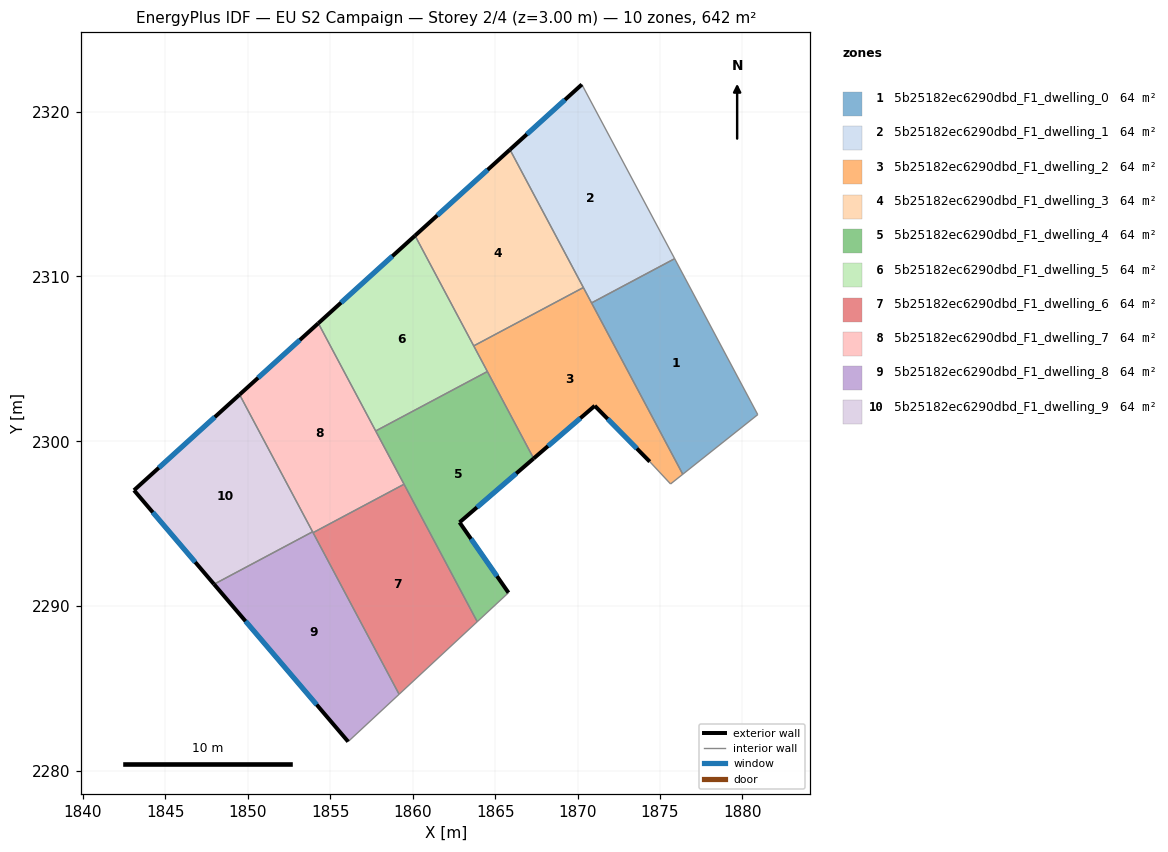
=== STOREY PLAN SPEC (per zone: floor XY polygon, exterior-wall plan segments, windows/doors) ===
zone 1: 5b25182ec6290dbd_F1_dwelling_0  (64.2 m²)
  floor: (1875.89, 2311.08) (1880.93, 2301.62) (1876.38, 2298.00) (1870.85, 2308.40)
  interior walls: 4
zone 2: 5b25182ec6290dbd_F1_dwelling_1  (64.2 m²)
  floor: (1870.26, 2321.64) (1875.89, 2311.08) (1870.85, 2308.40) (1865.90, 2317.69)
  exterior wall: (1870.26, 2321.64) – (1865.90, 2317.69)  [5.9 m]
    window: (1869.23, 2320.72) – (1866.92, 2318.62)  [5.0 m²]
  interior walls: 4
zone 3: 5b25182ec6290dbd_F1_dwelling_2  (64.2 m²)
  floor: (1870.35, 2309.33) (1876.38, 2298.00) (1875.64, 2297.42) (1874.38, 2298.77) (1871.04, 2302.16) (1867.33, 2298.96) (1863.70, 2305.79)
  exterior wall: (1871.04, 2302.16) – (1874.38, 2298.77)  [4.8 m]
    window: (1871.82, 2301.36) – (1873.59, 2299.56)  [4.0 m²]
  exterior wall: (1867.33, 2298.96) – (1871.04, 2302.16)  [4.9 m]
    window: (1868.20, 2299.71) – (1870.17, 2301.40)  [4.1 m²]
  interior walls: 7
zone 4: 5b25182ec6290dbd_F1_dwelling_3  (64.2 m²)
  floor: (1865.90, 2317.69) (1870.35, 2309.33) (1863.70, 2305.79) (1860.14, 2312.48)
  exterior wall: (1865.90, 2317.69) – (1860.14, 2312.48)  [7.8 m]
    window: (1864.54, 2316.47) – (1861.49, 2313.70)  [6.6 m²]
  interior walls: 3
zone 5: 5b25182ec6290dbd_F1_dwelling_4  (64.2 m²)
  floor: (1864.53, 2304.23) (1867.33, 2298.96) (1862.84, 2295.09) (1865.81, 2290.82) (1863.91, 2289.06) (1857.75, 2300.63)
  exterior wall: (1862.84, 2295.09) – (1867.33, 2298.96)  [5.9 m]
    window: (1863.89, 2296.00) – (1866.28, 2298.05)  [5.0 m²]
  exterior wall: (1865.81, 2290.82) – (1862.84, 2295.09)  [5.2 m]
    window: (1865.11, 2291.82) – (1863.54, 2294.08)  [4.4 m²]
  interior walls: 5
zone 6: 5b25182ec6290dbd_F1_dwelling_5  (64.2 m²)
  floor: (1860.14, 2312.48) (1864.53, 2304.23) (1857.75, 2300.63) (1854.27, 2307.16)
  exterior wall: (1860.14, 2312.48) – (1854.27, 2307.16)  [7.9 m]
    window: (1858.76, 2311.23) – (1855.65, 2308.41)  [6.7 m²]
  interior walls: 4
zone 7: 5b25182ec6290dbd_F1_dwelling_6  (64.2 m²)
  floor: (1859.47, 2297.40) (1863.91, 2289.06) (1859.17, 2284.66) (1853.96, 2294.46)
  interior walls: 4
zone 8: 5b25182ec6290dbd_F1_dwelling_7  (64.2 m²)
  floor: (1854.27, 2307.16) (1859.47, 2297.40) (1853.96, 2294.46) (1849.50, 2302.83)
  exterior wall: (1854.27, 2307.16) – (1849.50, 2302.83)  [6.4 m]
    window: (1853.15, 2306.15) – (1850.62, 2303.85)  [5.4 m²]
  interior walls: 5
zone 9: 5b25182ec6290dbd_F1_dwelling_8  (64.2 m²)
  floor: (1853.93, 2294.51) (1859.17, 2284.66) (1856.08, 2281.79) (1847.95, 2291.33)
  exterior wall: (1847.95, 2291.33) – (1856.08, 2281.79)  [12.5 m]
    window: (1849.86, 2289.09) – (1854.17, 2284.03)  [10.6 m²]
  interior walls: 4
zone 10: 5b25182ec6290dbd_F1_dwelling_9  (64.2 m²)
  floor: (1849.50, 2302.83) (1853.93, 2294.51) (1847.95, 2291.33) (1843.09, 2297.03)
  exterior wall: (1843.09, 2297.03) – (1847.95, 2291.33)  [7.5 m]
    window: (1844.23, 2295.69) – (1846.81, 2292.67)  [6.3 m²]
  exterior wall: (1849.50, 2302.83) – (1843.09, 2297.03)  [8.6 m]
    window: (1847.99, 2301.47) – (1844.60, 2298.39)  [7.3 m²]
  interior walls: 2

=== DERIVED (storey summary) ===
Building: EU S2 Campaign
Storey: 2 of 4  (floor level z = 3.00 m)
Storey gross floor area: 642.3 m²
Zones on this storey: 10
  - 5b25182ec6290dbd_F1_dwelling_0: floor 64.2 m²
  - 5b25182ec6290dbd_F1_dwelling_1: floor 64.2 m²; exterior wall 5.9 m (17.7 m²); 1 window(s) 5.0 m²; WWR 28.1%
  - 5b25182ec6290dbd_F1_dwelling_2: floor 64.2 m²; exterior wall 9.6 m (28.9 m²); 2 window(s) 8.1 m²; WWR 28.1%
  - 5b25182ec6290dbd_F1_dwelling_3: floor 64.2 m²; exterior wall 7.8 m (23.3 m²); 1 window(s) 6.6 m²; WWR 28.1%
  - 5b25182ec6290dbd_F1_dwelling_4: floor 64.2 m²; exterior wall 11.1 m (33.4 m²); 2 window(s) 9.4 m²; WWR 28.1%
  - 5b25182ec6290dbd_F1_dwelling_5: floor 64.2 m²; exterior wall 7.9 m (23.7 m²); 1 window(s) 6.7 m²; WWR 28.1%
  - 5b25182ec6290dbd_F1_dwelling_6: floor 64.2 m²
  - 5b25182ec6290dbd_F1_dwelling_7: floor 64.2 m²; exterior wall 6.4 m (19.3 m²); 1 window(s) 5.4 m²; WWR 28.1%
  - 5b25182ec6290dbd_F1_dwelling_8: floor 64.2 m²; exterior wall 12.5 m (37.6 m²); 1 window(s) 10.6 m²; WWR 28.1%
  - 5b25182ec6290dbd_F1_dwelling_9: floor 64.2 m²; exterior wall 16.1 m (48.4 m²); 2 window(s) 13.6 m²; WWR 28.1%
Zone adjacency (shared interzone walls):
  - 5b25182ec6290dbd_F1_dwelling_0 ↔ 5b25182ec6290dbd_F1_dwelling_1
  - 5b25182ec6290dbd_F1_dwelling_0 ↔ 5b25182ec6290dbd_F1_dwelling_2
  - 5b25182ec6290dbd_F1_dwelling_1 ↔ 5b25182ec6290dbd_F1_dwelling_2
  - 5b25182ec6290dbd_F1_dwelling_1 ↔ 5b25182ec6290dbd_F1_dwelling_3
  - 5b25182ec6290dbd_F1_dwelling_2 ↔ 5b25182ec6290dbd_F1_dwelling_3
  - 5b25182ec6290dbd_F1_dwelling_2 ↔ 5b25182ec6290dbd_F1_dwelling_4
  - 5b25182ec6290dbd_F1_dwelling_2 ↔ 5b25182ec6290dbd_F1_dwelling_5
  - 5b25182ec6290dbd_F1_dwelling_3 ↔ 5b25182ec6290dbd_F1_dwelling_5
  - 5b25182ec6290dbd_F1_dwelling_4 ↔ 5b25182ec6290dbd_F1_dwelling_5
  - 5b25182ec6290dbd_F1_dwelling_4 ↔ 5b25182ec6290dbd_F1_dwelling_6
  - 5b25182ec6290dbd_F1_dwelling_4 ↔ 5b25182ec6290dbd_F1_dwelling_7
  - 5b25182ec6290dbd_F1_dwelling_5 ↔ 5b25182ec6290dbd_F1_dwelling_7
  - 5b25182ec6290dbd_F1_dwelling_6 ↔ 5b25182ec6290dbd_F1_dwelling_7
  - 5b25182ec6290dbd_F1_dwelling_6 ↔ 5b25182ec6290dbd_F1_dwelling_8
  - 5b25182ec6290dbd_F1_dwelling_7 ↔ 5b25182ec6290dbd_F1_dwelling_8
  - 5b25182ec6290dbd_F1_dwelling_7 ↔ 5b25182ec6290dbd_F1_dwelling_9
  - 5b25182ec6290dbd_F1_dwelling_8 ↔ 5b25182ec6290dbd_F1_dwelling_9